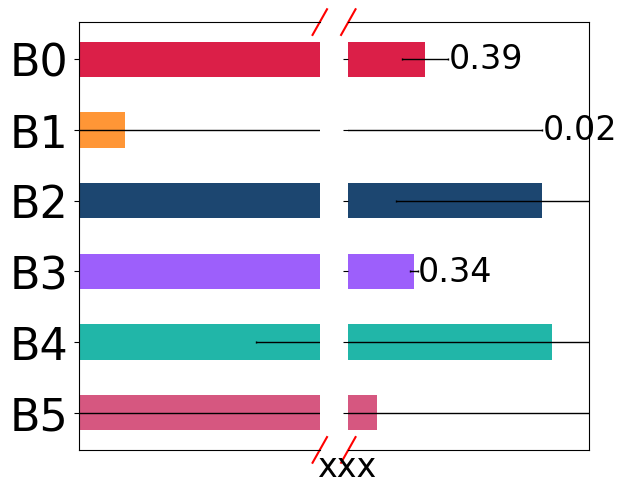

This figure's Python source:
#!/usr/bin/python

import numpy as np
import pandas as pd
import matplotlib
matplotlib.use('Agg')
import matplotlib.pyplot as plt
import os
lfsize = 18
labelsize = 24
labelsize_s,labelsize_b = 24,32
linewidth = 4
plt.rcParams['xtick.labelsize'] = 20
plt.rcParams['ytick.labelsize'] = 20
plt.rcParams["font.family"] = "Times New Roman"
colors = ['#DB1F48','#FF9636','#1C4670','#9D5FFB','#21B6A8','#D65780']
# colors = ['#D00C0E','#E09C1A','#08A720','#86A8E7','#9D5FFB','#D65780']
labels = ['ELVC','H.264','H.265','DVC','RLVC']
markers = ['o','P','s','D','>','^','<','v','*']
hatches = ['/' ,'\\','--','x', '+', 'O','-','o','.','*']
linestyles = ['solid','dotted','dashed','dashdot', (0, (3, 5, 1, 5, 1, 5))]


def hbar_plot(avg,std,label,path,color,xlabel):
	plt.rcdefaults()
	fig, (ax1,ax2) = plt.subplots(1,2,sharey=True)

	y_pos = np.arange(len(avg))
	width = 0.5
	hbars1 = ax1.barh(y_pos, avg, width, color=color, xerr=std, align='center', error_kw=dict(lw=1, capsize=1, capthick=1))
	hbars2 = ax2.barh(y_pos, avg, width, color=color, xerr=std, align='center', error_kw=dict(lw=1, capsize=1, capthick=1))
	
	ax1.set_xlim(0,0.1)
	ax2.set_xlim(0.1,1)

	# hide the spines between ax and ax2
	ax1.spines['right'].set_visible(False)
	ax2.spines['left'].set_visible(False)
	ax1.yaxis.tick_left()
	# ax1.tick_params(labelright='off')

	d = .03 # how big to make the diagonal lines in axes coordinates
	# arguments to pass plot, just so we don't keep repeating them
	kwargs = dict(transform=ax1.transAxes, color='r', clip_on=False)
	ax1.plot((1-d,1+d), (-d,+d), **kwargs)
	ax1.plot((1-d,1+d),(1-d,1+d), **kwargs)

	kwargs.update(transform=ax2.transAxes)  # switch to the bottom axes
	ax2.plot((-d,+d), (1-d,1+d), **kwargs)
	ax2.plot((-d,+d), (-d,+d), **kwargs)

	ax1.bar_label(hbars1, fmt='%.2f', fontsize = labelsize_b-8)
	ax2.bar_label(hbars2, fmt='%.2f', fontsize = labelsize_b-8)
	ax1.set_yticks(y_pos, labels=label, fontsize = labelsize_b)
	ax1.invert_yaxis()  

	ax1.set_xticks([])
	ax2.set_xticks([])

	plt.tight_layout()
	fig.text(0.55, 0, xlabel, ha='center', fontsize = labelsize_b-8)
	fig.savefig(path,bbox_inches='tight')

avg = np.random.rand(6)
std = np.random.rand(6)
label = [f'B{i}' for i in range(6)]
path = './test.eps'
xlabel = 'xxx'
hbar_plot(avg,std,label,path,colors,xlabel)